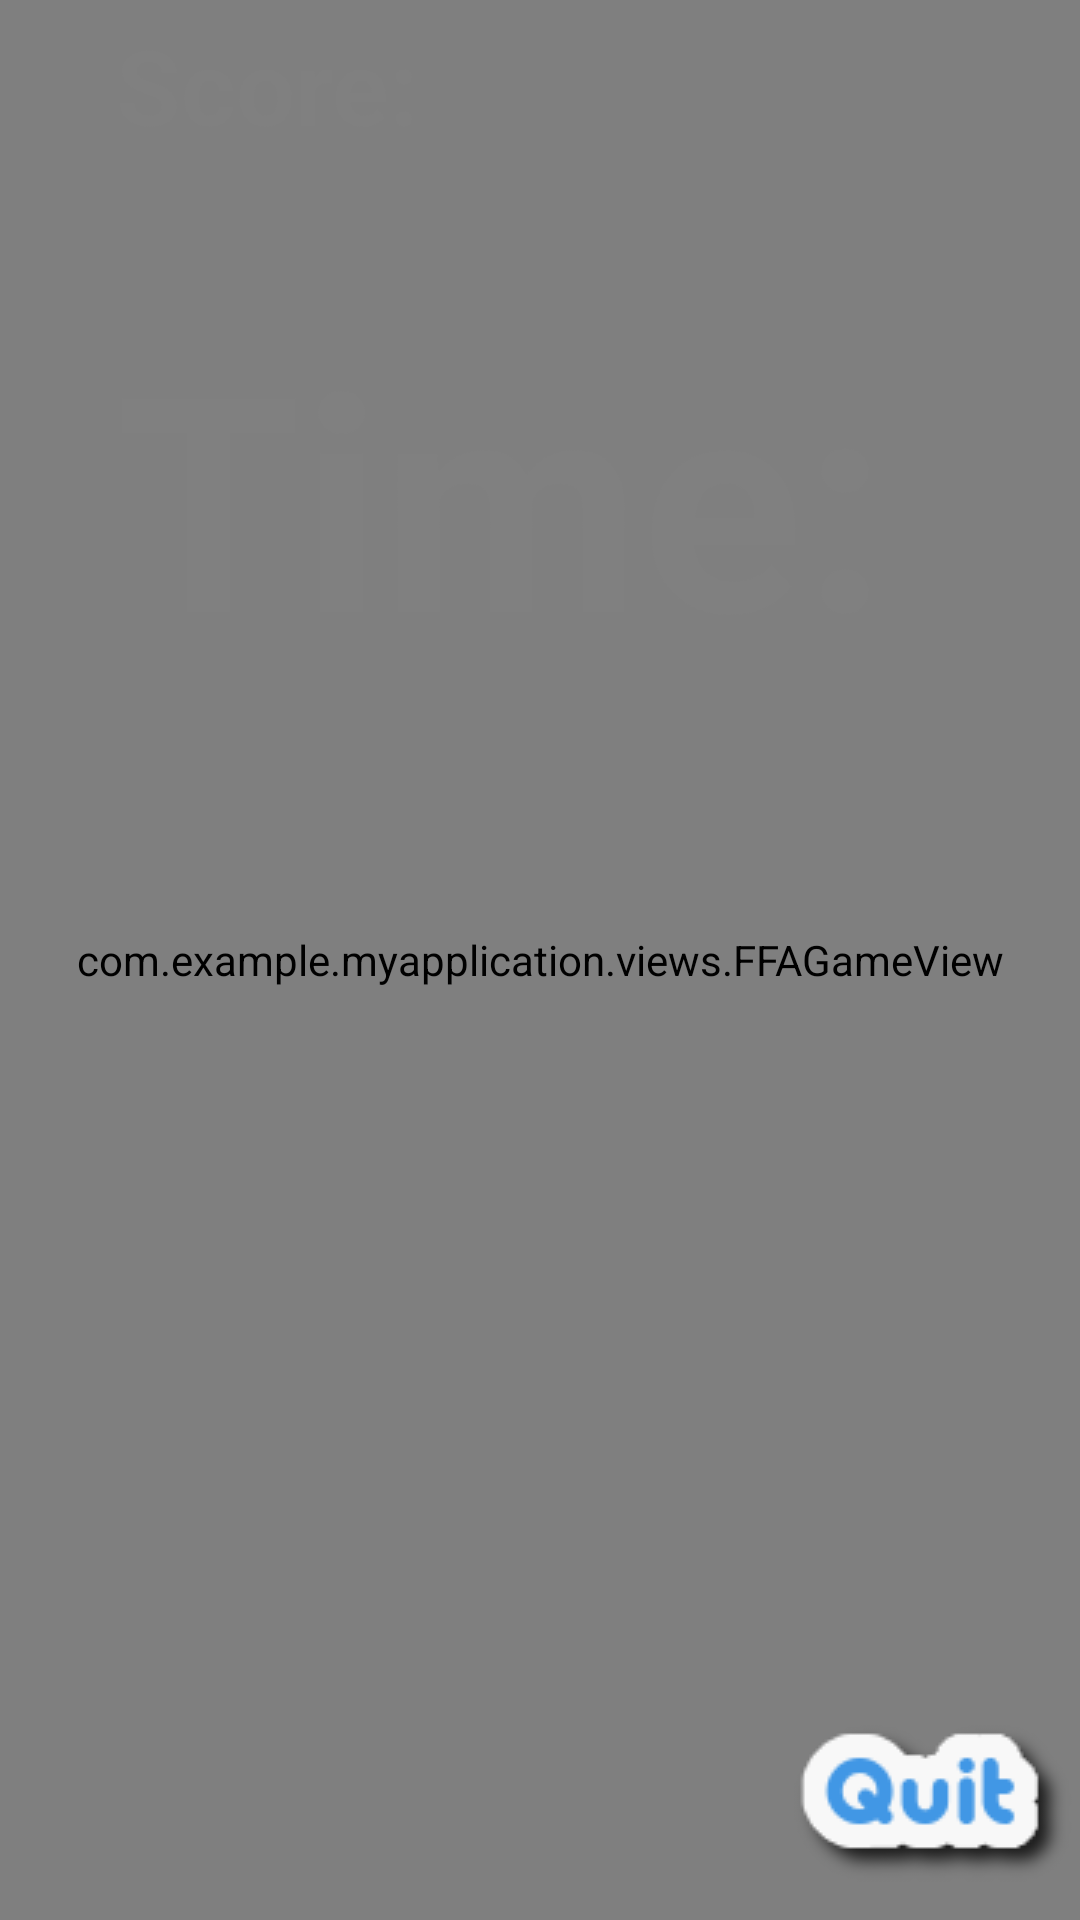

Produce the Android XML layout that renders to this screen, including the resource entries it uses.
<!-- AndroidManifest.xml: application theme AppTheme -->
<!-- res/layout/activity_maps1.xml -->
<?xml version="1.0" encoding="utf-8"?>
<RelativeLayout xmlns:android="http://schemas.android.com/apk/res/android"
    xmlns:tools="http://schemas.android.com/tools"
    android:layout_width="match_parent"
    android:layout_height="match_parent"
    android:orientation="vertical"
    tools:context=".MapsActivity" >
    <androidx.fragment.app.FragmentContainerView
        xmlns:map="http://schemas.android.com/apk/res-auto"
        android:id="@+id/map"
        android:name="com.google.android.gms.maps.SupportMapFragment"
        android:layout_width="match_parent"
        android:layout_height="match_parent"
        tools:context=".MapsActivity" />
    
    <FrameLayout
        android:id="@+id/ffa_animated_view_container"
        android:layout_width="match_parent"
        android:layout_height="match_parent"
        android:background="@android:color/transparent"
        >
        <com.example.myapplication.views.FFAGameView
            android:id="@+id/ffa_animated_view"
            android:background="@android:color/transparent"
            android:layout_width="match_parent"
            android:layout_height="match_parent"
            android:layout_alignParentTop="true"
            android:layout_gravity="top|center_horizontal"
            android:translationZ="11dp" />
    </FrameLayout>


    <LinearLayout
        android:layout_width="wrap_content"
        android:layout_height="wrap_content"
        android:layout_marginTop="5dp"
        android:layout_centerHorizontal="true"
        android:orientation="vertical">

        <TextView
            android:id="@+id/score_text_view"
            android:layout_width="wrap_content"
            android:layout_height="wrap_content"
            android:textStyle="bold"
            android:textColor="@android:color/tertiary_text_dark"
            android:textSize ="35sp"
            android:text="@string/score_text" />

        <TextView
            android:id="@+id/leaderboard_text"
            android:layout_width="match_parent"
            android:layout_height="wrap_content"
            android:textStyle="bold"
            android:textSize ="35sp"
            android:textColor="@android:color/tertiary_text_dark"
            android:visibility="invisible"
            android:text="@string/leaderboard" />
        <TextView
            android:id="@+id/start_countdown"
            android:layout_width="wrap_content"
            android:layout_height="wrap_content"
            android:gravity="center"
            android:layout_gravity="center|center_vertical"
            android:textStyle="bold"
            android:textSize ="100sp"
            android:textColor="@android:color/tertiary_text_dark"
            android:text="@string/time" />
    </LinearLayout>
    <LinearLayout
        android:layout_width="wrap_content"
        android:layout_height="wrap_content"
        android:layout_marginBottom="5dp"
        android:layout_alignParentRight="true"
        android:layout_alignParentBottom="true"
        android:orientation="vertical">
        <Button
            android:id="@+id/quit_button"
            android:layout_width="wrap_content"
            android:layout_height="wrap_content"
            android:background="@drawable/quit"
            />
    </LinearLayout>
</RelativeLayout>
<!-- resources referenced by this layout -->
<resources>
  <!-- drawable quit: png bitmap (drawable-v24, 4013 bytes) -->
  <string name="leaderboard">Leaderboard:</string>
  <string name="score_text">Score: </string>
  <string name="time">"Time: "</string>
  <style name="AppTheme" parent="Theme.AppCompat.Light.DarkActionBar">
          
          <item name="colorPrimary">@color/colorPrimary</item>
          <item name="colorPrimaryDark">@color/colorPrimaryDark</item>
          <item name="colorAccent">@color/colorAccent</item>
      </style>
  <!-- not gathered from this repository: default colours our renderer supplied (Android Studio template values) -->
  <color name="colorPrimary">#FF6200EE</color>
  <color name="colorPrimaryDark">#FF3700B3</color>
  <color name="colorAccent">#FF03DAC5</color>
</resources>
